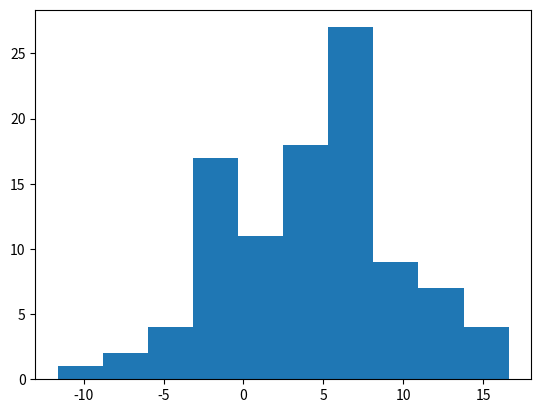

Source code (Python):
#create histogram
import numpy as np
import matplotlib.pyplot as plt

n_data = 100

x_data = np.random.normal(loc=5, scale=5, size=(n_data,))

plt.hist(x_data)
plt.show()